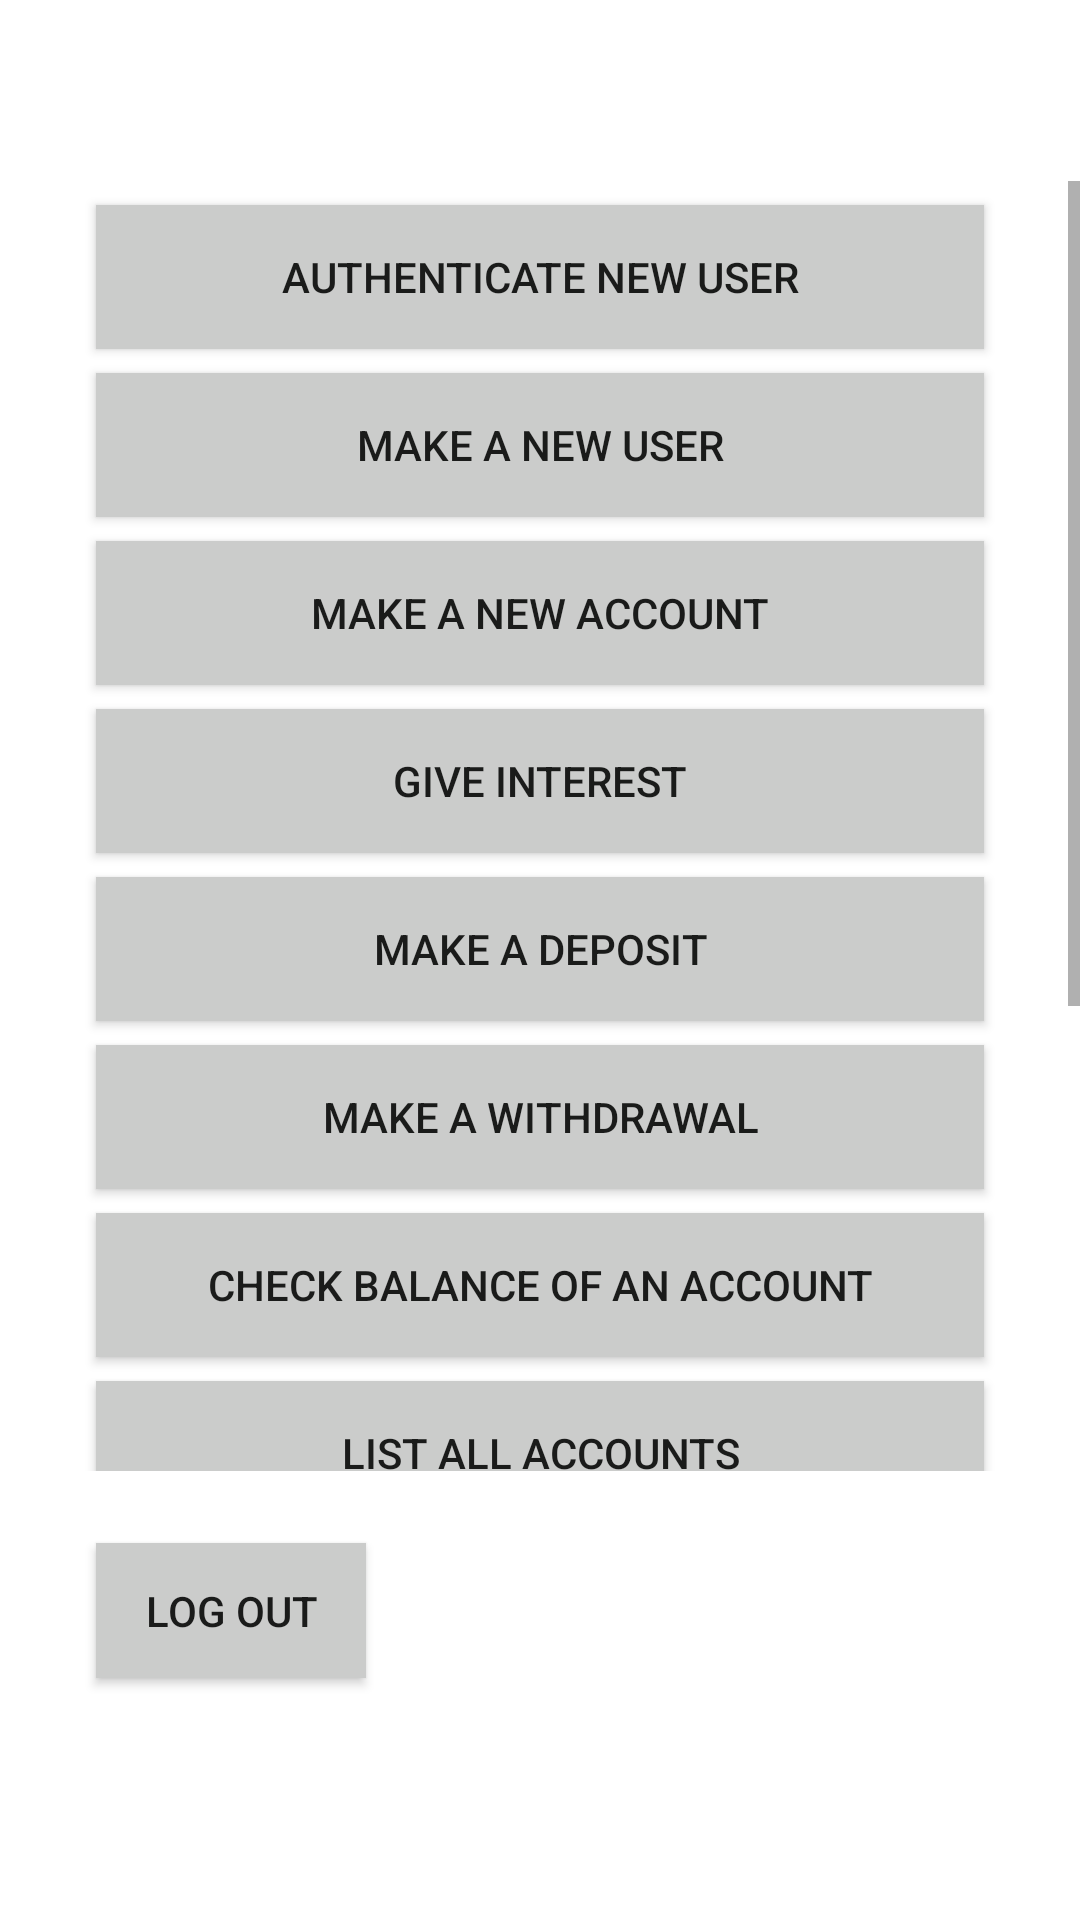

Here is an Android app screen rendered from its layout file. Give the layout XML and the strings, colors and styles it references.
<!-- AndroidManifest.xml: application theme AppTheme -->
<!-- res/layout/activity_manager_menu.xml -->
<?xml version="1.0" encoding="utf-8"?>
<LinearLayout xmlns:android="http://schemas.android.com/apk/res/android"
  xmlns:app="http://schemas.android.com/apk/res-auto"
  android:orientation="vertical"
  android:layout_width="match_parent"
  android:layout_height="match_parent"
  android:weightSum="1">

  <TextView
    android:id="@+id/teller_hello"
    android:layout_width="wrap_content"
    android:layout_height="wrap_content"
    android:layout_marginStart="32dp"
    android:layout_marginTop="20dp"
    android:text=""
    android:textSize="@dimen/top_text"
    android:textColor="@color/colorImportant"
    app:layout_constraintLeft_toLeftOf="parent"
    app:layout_constraintTop_toTopOf="parent"
    android:layout_marginLeft="16dp" />

  <ScrollView
    android:layout_width="match_parent"
    android:layout_height="430dp"
    android:layout_marginTop="16dp">

    <LinearLayout
      android:layout_width="match_parent"
      android:layout_height="wrap_content"
      android:orientation="vertical">

      <Button
        android:id="@+id/button_auth_cus"
        android:layout_width="match_parent"
        android:layout_height="wrap_content"
        android:layout_marginEnd="32dp"
        android:layout_marginStart="32dp"
        android:layout_marginTop="8dp"
        android:background="@color/table_title_background"
        android:text="@string/manager_auth_user" />

      <Button
        android:id="@+id/button_make_cus"
        android:layout_width="match_parent"
        android:layout_height="wrap_content"
        android:layout_marginEnd="32dp"
        android:layout_marginStart="32dp"
        android:layout_marginTop="8dp"
        android:background="@color/table_title_background"
        android:text="@string/manager_make_user" />

      <Button
        android:id="@+id/button_make_account"
        android:layout_width="match_parent"
        android:layout_height="wrap_content"
        android:layout_marginEnd="32dp"
        android:layout_marginStart="32dp"
        android:layout_marginTop="8dp"
        android:background="@color/table_title_background"
        android:text="@string/manager_make_account" />

      <Button
        android:id="@+id/button_give_interest"
        android:layout_width="match_parent"
        android:layout_height="wrap_content"
        android:layout_marginEnd="32dp"
        android:layout_marginStart="32dp"
        android:layout_marginTop="8dp"
        android:background="@color/table_title_background"
        android:text="@string/manager_give_interest" />

      <Button
        android:id="@+id/button_teller_deposit"
        android:layout_width="match_parent"
        android:layout_height="wrap_content"
        android:layout_marginEnd="32dp"
        android:layout_marginStart="32dp"
        android:layout_marginTop="8dp"
        android:background="@color/table_title_background"
        android:text="@string/manager_make_deposit" />

      <Button
        android:id="@+id/button_teller_withdraw"
        android:layout_width="match_parent"
        android:layout_height="wrap_content"
        android:layout_marginEnd="32dp"
        android:layout_marginStart="32dp"
        android:layout_marginTop="8dp"
        android:background="@color/table_title_background"
        android:text="@string/manager_make_withdrawal" />

      <Button
        android:id="@+id/button_teller_check_bal"
        android:layout_width="match_parent"
        android:layout_height="wrap_content"
        android:layout_marginEnd="32dp"
        android:layout_marginStart="32dp"
        android:layout_marginTop="8dp"
        android:background="@color/table_title_background"
        android:text="@string/manager_check_balance" />

      <Button
        android:id="@+id/button_teller_list_acs"
        android:layout_width="match_parent"
        android:layout_height="wrap_content"
        android:layout_marginEnd="32dp"
        android:layout_marginStart="32dp"
        android:layout_marginTop="8dp"
        android:background="@color/table_title_background"
        android:text="@string/manager_list_accounts" />

      <Button
        android:id="@+id/button_total_bal"
        android:layout_width="match_parent"
        android:layout_height="wrap_content"
        android:layout_marginEnd="32dp"
        android:layout_marginStart="32dp"
        android:layout_marginTop="8dp"
        android:background="@color/table_title_background"
        android:text="@string/manager_total_bal" />

      <Button
        android:id="@+id/button_teller_update_userinfo"
        android:layout_width="match_parent"
        android:layout_height="wrap_content"
        android:layout_marginEnd="32dp"
        android:layout_marginStart="32dp"
        android:layout_marginTop="8dp"
        android:background="@color/table_title_background"
        android:text="@string/manager_update_info" />

      <Button
        android:id="@+id/button_deauth_cus"
        android:layout_width="match_parent"
        android:layout_height="wrap_content"
        android:layout_marginEnd="32dp"
        android:layout_marginStart="32dp"
        android:layout_marginTop="8dp"
        android:background="@color/table_title_background"
        android:text="@string/manager_logout_user" />

      <Button
        android:id="@+id/button_message"
        android:layout_width="match_parent"
        android:layout_height="wrap_content"
        android:layout_marginEnd="32dp"
        android:layout_marginStart="32dp"
        android:layout_marginTop="8dp"
        android:background="@color/table_title_background"
        android:text="@string/manager_message" />

    </LinearLayout>
  </ScrollView>

  <Button
    android:id="@+id/button_teller_logout"
    android:layout_width="@dimen/button_width"
    android:layout_height="@dimen/button_height"
    android:background="@color/table_title_background"
    android:layout_marginBottom="32dp"
    android:layout_marginStart="32dp"
    android:layout_marginTop="24dp"
    android:text="@string/logout"
    app:layout_constraintBottom_toBottomOf="parent"
    app:layout_constraintHorizontal_bias="0.0"
    app:layout_constraintLeft_toLeftOf="parent"
    app:layout_constraintRight_toRightOf="parent"
    app:layout_constraintTop_toBottomOf="@+id/button_make_account"
    app:layout_constraintVertical_bias="0.0" />

</LinearLayout>
<!-- resources referenced by this layout -->
<resources>
  <color name="colorImportant">#de413a</color>
  <color name="table_title_background">#cbcccb</color>
  <dimen name="button_height">45dp</dimen>
  <dimen name="button_width">90dp</dimen>
  <dimen name="top_text">18sp</dimen>
  <string name="logout">Log Out</string>
  <string name="manager_auth_user">Authenticate new user</string>
  <string name="manager_check_balance">Check balance of an account</string>
  <string name="manager_give_interest">Give interest</string>
  <string name="manager_list_accounts">List all accounts</string>
  <string name="manager_logout_user">Close user session</string>
  <string name="manager_make_account">Make a new account</string>
  <string name="manager_make_deposit">Make a deposit</string>
  <string name="manager_make_user">Make a new user</string>
  <string name="manager_make_withdrawal">Make a withdrawal</string>
  <string name="manager_message">Message</string>
  
    // User Menu
  <string name="manager_total_bal">View total balance</string>
  <string name="manager_update_info">Update user information</string>
  <style name="AppTheme" parent="Theme.MaterialComponents.DayNight.DarkActionBar">
          
          <item name="colorPrimary">@color/colorPrimary</item>
          <item name="colorPrimaryVariant">@color/colorPrimaryDark</item>
          <item name="colorOnPrimary">@color/table_title_background</item>
          
          <item name="colorSecondary">@color/colorImportant</item>
          <item name="colorSecondaryVariant">@color/colorAccent</item>
          <item name="colorOnSecondary">@color/colorGetInfo</item>
          
          <item name="android:statusBarColor" tools:targetApi="l">?attr/colorPrimaryVariant</item>
          
      </style>
  <color name="colorPrimary">#233b5d</color>
  <color name="colorPrimaryDark">#1a2b44</color>
  <color name="colorAccent">#8f9190</color>
  <color name="colorGetInfo">#000000</color>
</resources>
